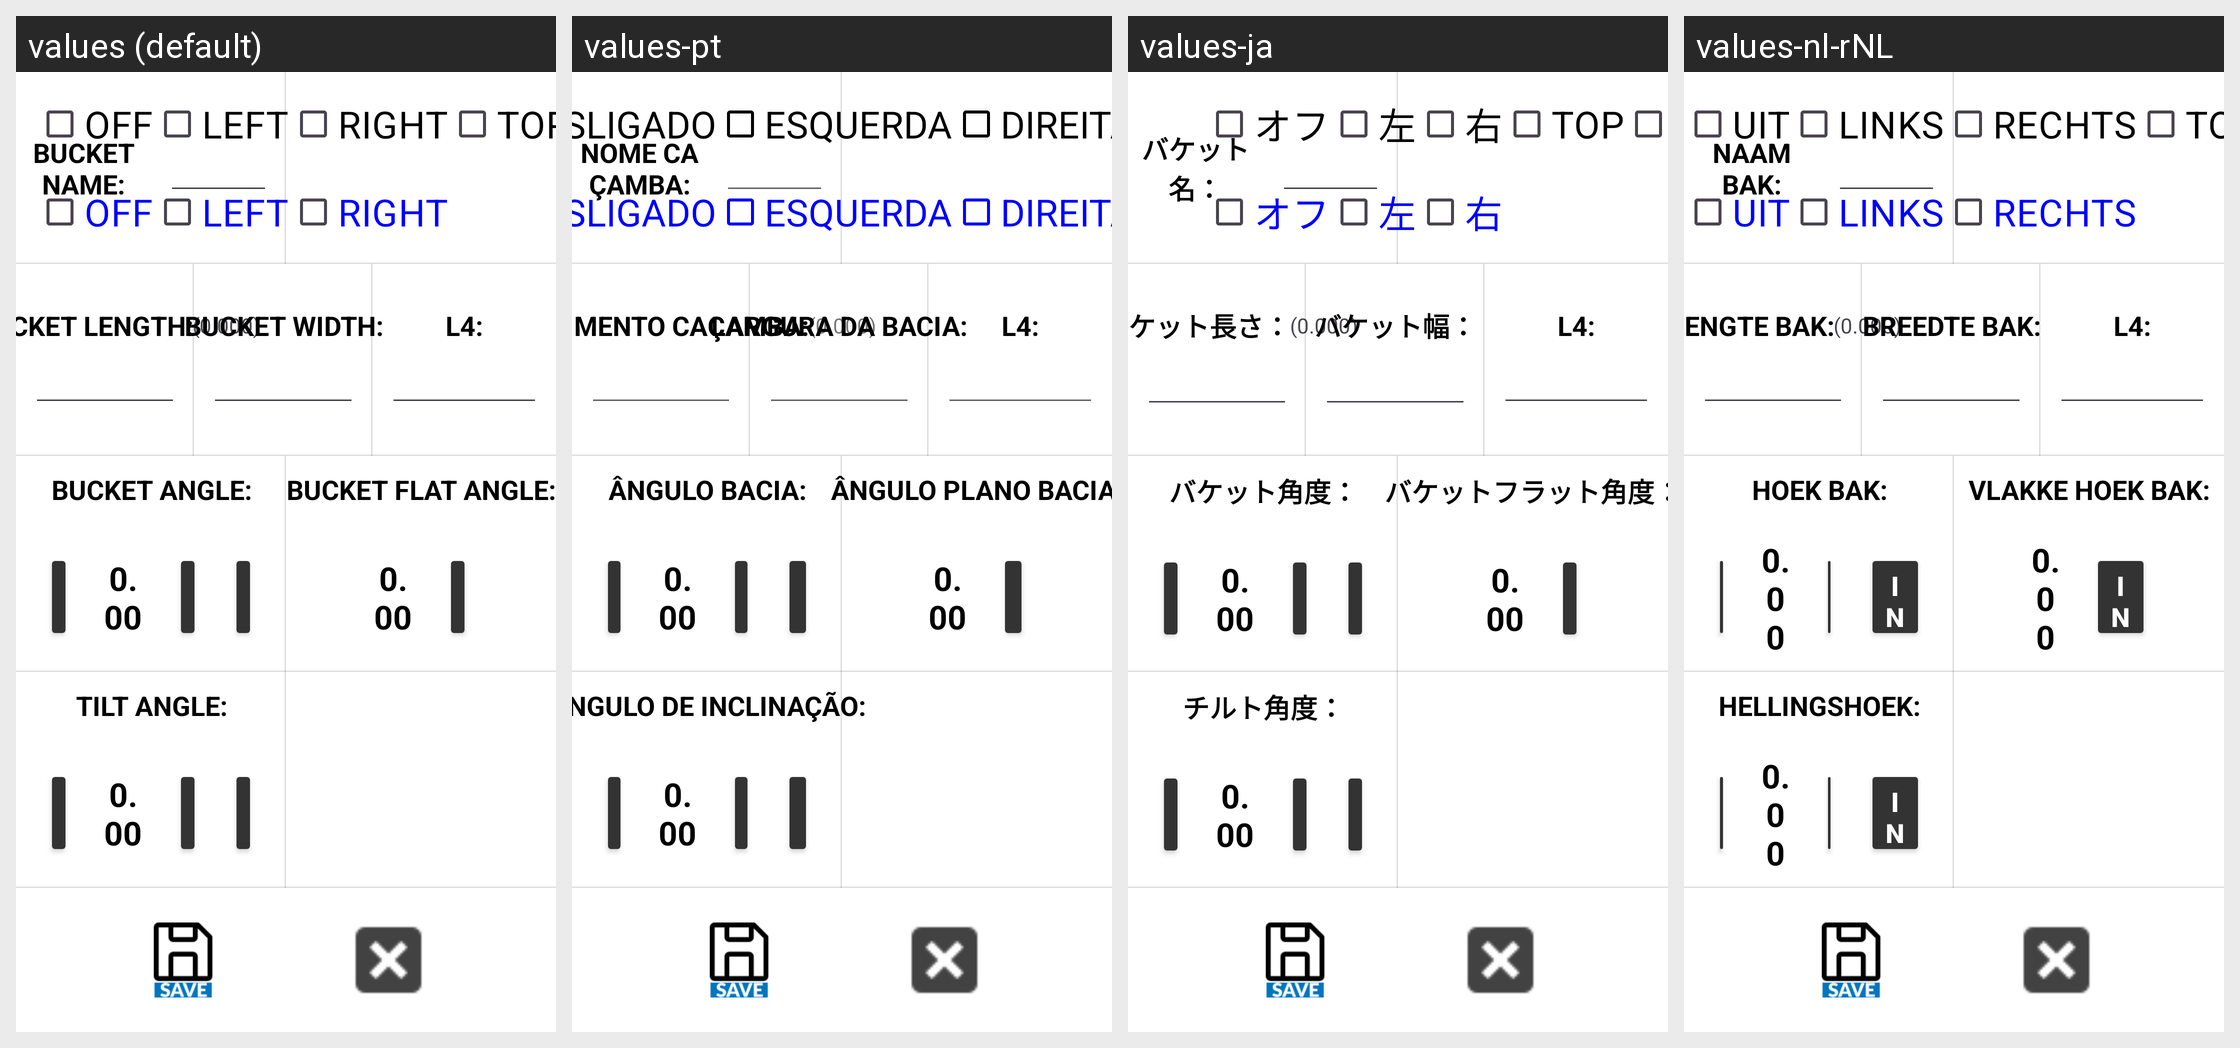

The same Android screen rendered under several of its app's locales, left to right. List the strings drawn on it with the default value and each locale's translation.
Android screen res/layout/activity_bucket_tilt_calib_7.xml rendered under 4 locales, left to right: values (default), values-pt, values-ja, values-nl-rNL. Device: Nexus 5 (rendered at 1080×1920; each locale shown at half size, 540×960, under a caption strip naming it); theme Theme.Stx_dig.
Other locales in the repository, not shown: values-cs, values-da, values-de, values-el, values-en, values-es, values-fi, values-fr, values-is, values-it, values-ko, values-no, values-ro-rRO, values-ru, values-sv, values-zh.
Strings drawn on this screen, with the default value and each locale's value (text and hints the layout hard-codes, and strings that could not be matched under every locale, appear in the picture but are not listed):

off
  values: OFF
  values-pt: DESLIGADO
  values-ja: オフ
  values-nl-rNL: UIT

left
  values: LEFT
  values-pt: ESQUERDA
  values-ja: 左
  values-nl-rNL: LINKS

right
  values: RIGHT
  values-pt: DIREITA
  values-ja: 右
  values-nl-rNL: RECHTS

bucket_name
  values: BUCKET NAME:
  values-pt: NOME CAÇAMBA:
  values-ja: バケット名：
  values-nl-rNL: NAAM BAK:

bucket_length
  values: BUCKET LENGTH:
  values-pt: COMPRIMENTO CAÇAMBA:
  values-ja: バケット長さ：
  values-nl-rNL: LENGTE BAK:

bucket_width
  values: BUCKET WIDTH:
  values-pt: LARGURA DA BACIA:
  values-ja: バケット幅：
  values-nl-rNL: BREEDTE BAK:

bucket_angle
  values: BUCKET ANGLE:
  values-pt: ÂNGULO BACIA:
  values-ja: バケット角度：
  values-nl-rNL: HOEK BAK:

bucket_flat_angle
  values: BUCKET FLAT ANGLE:
  values-pt: ÂNGULO PLANO BACIA:
  values-ja: バケットフラット角度：
  values-nl-rNL: VLAKKE HOEK BAK:

txt_tiltangle
  values: TILT ANGLE:
  values-pt: ÂNGULO DE INCLINAÇÃO:
  values-ja: チルト角度：
  values-nl-rNL: HELLINGSHOEK:
